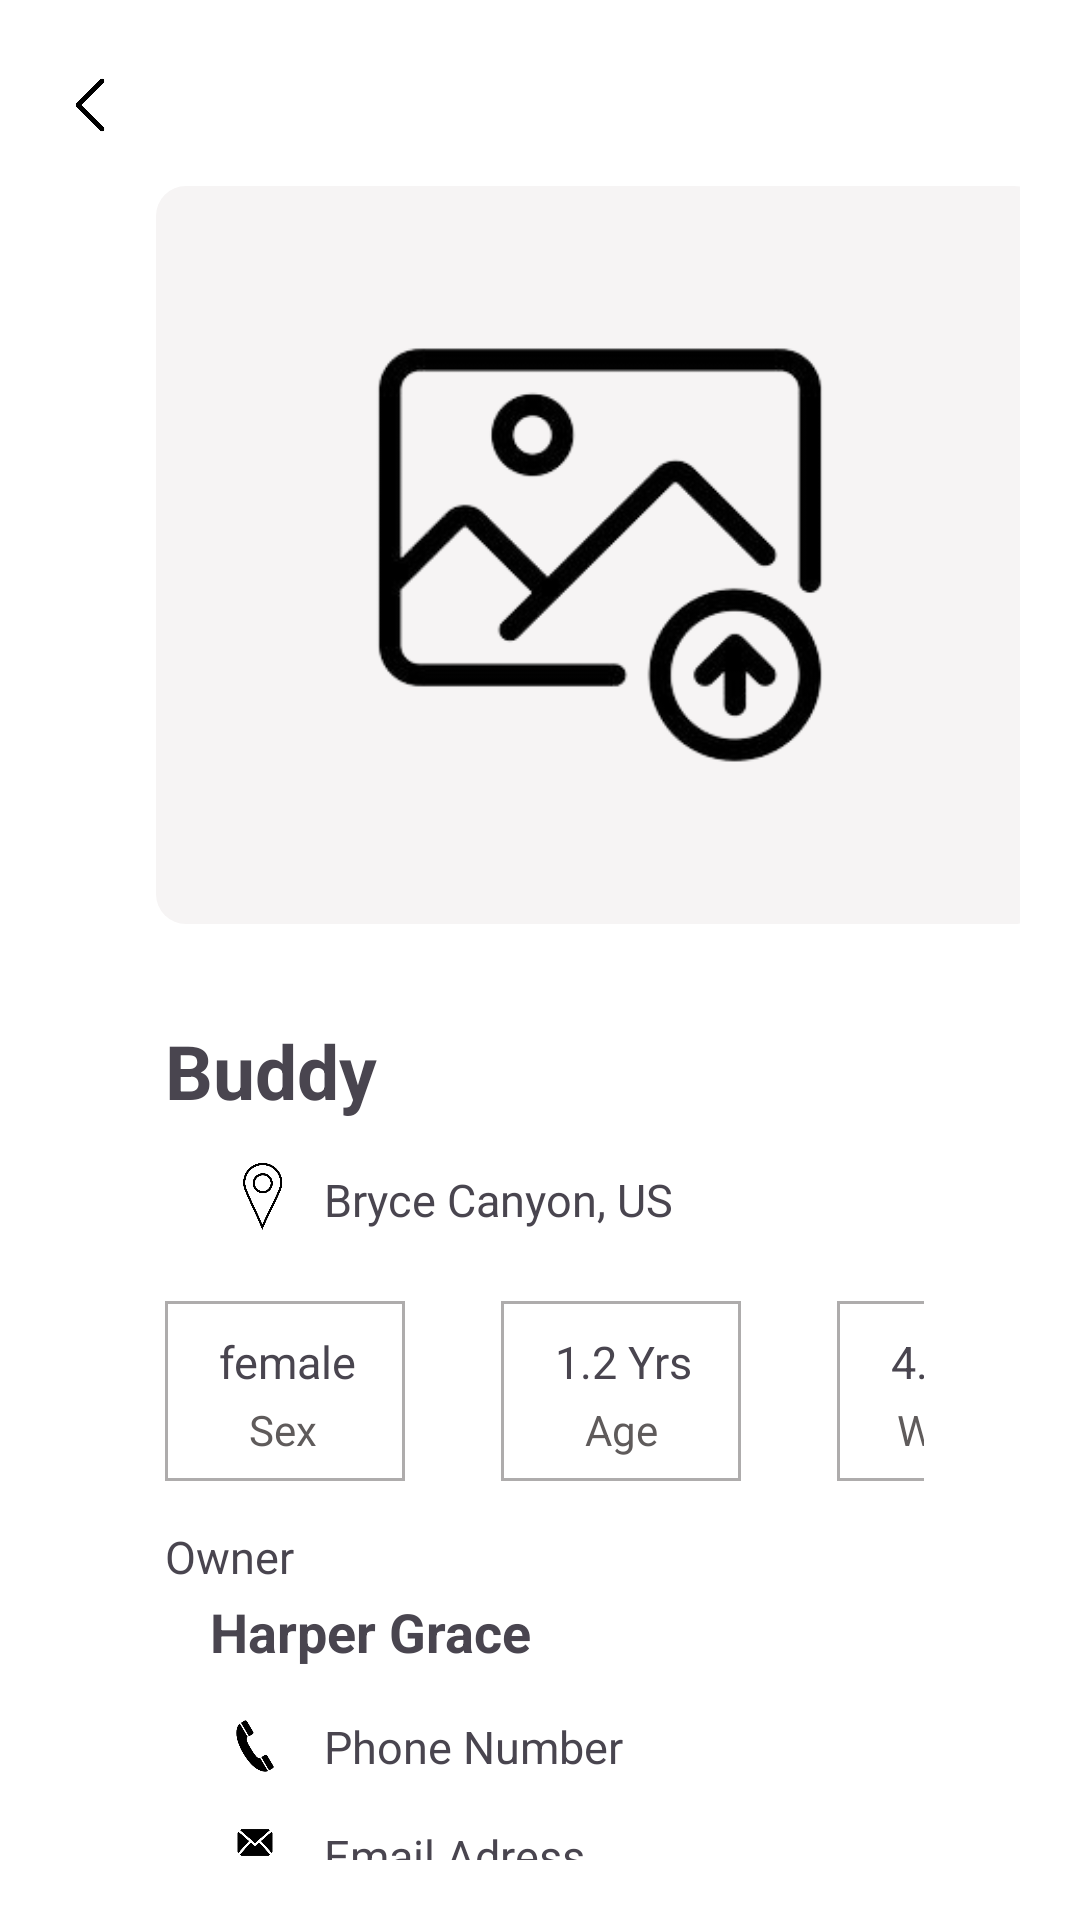

Produce the Android XML layout that renders to this screen, including the resource entries it uses.
<!-- AndroidManifest.xml: application theme Theme.Werescue -->
<!-- res/layout/fragment_pet_description.xml -->
<?xml version="1.0" encoding="utf-8"?>
<FrameLayout xmlns:android="http://schemas.android.com/apk/res/android"
    xmlns:app="http://schemas.android.com/apk/res-auto"
    xmlns:tools="http://schemas.android.com/tools"
    android:layout_width="match_parent"
    android:layout_height="match_parent"
    >

    <LinearLayout
        android:layout_width="match_parent"
        android:layout_height="match_parent"
        android:background="#FFFFFF"
        android:orientation="vertical"
        android:padding="20dp"
        tools:context=".UploadActivity">

        <ImageView
            android:id="@+id/back_button"
            android:layout_width="20dp"
            android:layout_height="30dp"
            android:src="@drawable/back_icon" />

        <ImageView
            android:id="@+id/petImage"
            android:layout_width="300dp"
            android:layout_height="250dp"
            android:layout_centerInParent="true"
            android:layout_marginStart="30dp"
            android:layout_marginTop="10dp"
            android:layout_marginEnd="30dp"
            android:background="@drawable/upload_img_border"
            android:src="@drawable/upload_icon" />

        <TextView
            android:id="@+id/petName"
            android:layout_width="wrap_content"
            android:layout_height="wrap_content"
            android:layout_marginTop="30dp"
            android:text="Buddy"
            android:textSize="25dp"
            android:textStyle="bold"
            android:layout_marginStart="35dp"
            />
        <RelativeLayout
            android:layout_width="wrap_content"
            android:layout_height="wrap_content"
            android:layout_marginTop="10dp"
            android:layout_marginStart="35dp"
            >
            <ImageView
                android:layout_width="35dp"
                android:layout_height="30dp"
                android:layout_marginStart="15dp"
                android:src="@drawable/location_recycle_view"/>

            <TextView
                android:id="@+id/petLocation"
                android:layout_width="wrap_content"
                android:layout_height="wrap_content"
                android:layout_marginStart="53dp"
                android:paddingTop="6dp"
                android:text="Bryce Canyon, US"
                android:textSize="15dp" />
        </RelativeLayout>
        <LinearLayout
            android:layout_width="wrap_content"
            android:layout_height="wrap_content"
            android:layout_marginTop="10dp"
            android:layout_marginEnd="32dp">
            <LinearLayout
                android:layout_width="80dp"
                android:layout_height="60dp"
                android:layout_marginTop="10dp"
                android:layout_marginStart="35dp"
                android:background="@drawable/square_border"
                android:orientation="vertical">
                <TextView
                    android:id="@+id/petGender"
                    android:layout_width="wrap_content"
                    android:layout_height="wrap_content"
                    android:layout_marginTop="10dp"
                    android:layout_marginStart="18dp"
                    android:text="female"
                    android:textSize="15sp"
                    />
                <TextView
                    android:layout_width="wrap_content"
                    android:layout_height="wrap_content"
                    android:text="Sex"
                    android:layout_marginStart="28dp"
                    android:layout_marginTop="3dp"
                    android:textColor="@color/colorAccent"/>

            </LinearLayout>
            <LinearLayout
                android:layout_width="80dp"
                android:layout_height="60dp"
                android:layout_marginTop="10dp"
                android:layout_marginStart="32dp"
                android:background="@drawable/square_border"
                android:orientation="vertical">
                <TextView
                    android:id="@+id/petAge"
                    android:layout_width="wrap_content"
                    android:layout_height="wrap_content"
                    android:layout_marginTop="10dp"
                    android:layout_marginStart="18dp"
                    android:text="1.2 Yrs"
                    android:textSize="15sp"
                    />
                <TextView
                    android:layout_width="wrap_content"
                    android:layout_height="wrap_content"
                    android:text="Age"
                    android:layout_marginStart="28dp"
                    android:layout_marginTop="3dp"
                    android:textColor="@color/colorAccent"/>

            </LinearLayout>
            <LinearLayout
                android:layout_width="80dp"
                android:layout_height="60dp"
                android:layout_marginTop="10dp"
                android:layout_marginStart="32dp"
                android:background="@drawable/square_border"
                android:orientation="vertical">
                <TextView
                    android:id="@+id/petWeight"
                    android:layout_width="wrap_content"
                    android:layout_height="wrap_content"
                    android:layout_marginTop="10dp"
                    android:layout_marginStart="18dp"
                    android:text="4.5 Kgs"
                    android:textSize="15sp"
                    />
                <TextView
                    android:layout_width="wrap_content"
                    android:layout_height="wrap_content"
                    android:text="Weight"
                    android:layout_marginStart="20dp"
                    android:layout_marginTop="3dp"
                    android:textColor="@color/colorAccent"/>

            </LinearLayout>
        </LinearLayout>
        <RelativeLayout
            android:layout_width="wrap_content"
            android:layout_height="wrap_content"
            android:layout_marginTop="15dp"
            android:layout_marginStart="35dp"
            >
            <TextView
                android:layout_width="wrap_content"
                android:layout_height="wrap_content"
                android:text="Owner"
                android:textSize="15dp"

                />

            <TextView
                android:id="@+id/ownerName"
                android:layout_width="wrap_content"
                android:layout_height="wrap_content"
                android:layout_marginStart="15dp"
                android:layout_marginTop="23dp"
                android:text="Harper Grace"
                android:textSize="18dp"
                android:textStyle="bold" />
        </RelativeLayout>
        <RelativeLayout
            android:layout_width="wrap_content"
            android:layout_height="wrap_content"
            android:layout_marginTop="10dp"
            android:layout_marginStart="35dp"
            >
            <ImageView
                android:layout_width="30dp"
                android:layout_height="20dp"
                android:layout_marginTop="6dp"
                android:layout_marginStart="15dp"
                android:src="@drawable/phone_icon"/>

            <TextView
                android:id="@+id/petSpecies"
                android:layout_width="wrap_content"
                android:layout_height="wrap_content"
                android:layout_marginStart="53dp"
                android:paddingTop="6dp"
                android:text="Phone Number"
                android:textSize="15dp" />
        </RelativeLayout>
        <RelativeLayout
            android:layout_width="wrap_content"
            android:layout_height="wrap_content"
            android:layout_marginTop="10dp"
            android:layout_marginStart="35dp"
            >
            <ImageView
                android:layout_width="30dp"
                android:layout_height="20dp"
                android:layout_marginTop="6dp"
                android:layout_marginStart="15dp"
                android:src="@drawable/email_icon"/>

            <TextView
                android:id="@+id/owner_email"
                android:layout_width="wrap_content"
                android:layout_height="wrap_content"
                android:layout_marginStart="53dp"
                android:paddingTop="6dp"
                android:text="Email Adress"
                android:textSize="15dp" />
        </RelativeLayout>
        <ScrollView
            android:layout_width="match_parent"
            android:layout_height="70dp"
            android:layout_marginTop="10dp"
            android:layout_marginStart="35dp"
            android:layout_marginEnd="35dp">

        <TextView
            android:id="@+id/petDescription"
            android:layout_width="match_parent"
            android:layout_height="wrap_content"
            android:textSize="16sp"
            android:textColor="@color/textColor"
            android:padding="10dp"
            android:text="Your long description goes here."/>
    </ScrollView>






    </LinearLayout>

</FrameLayout>
<!-- resources referenced by this layout -->
<resources>
  <color name="colorAccent">#5F5B5B</color>
  <color name="textColor">#2B2B2B</color>
  <!-- drawable back_icon: png bitmap (drawable, 5223 bytes) -->
  <!-- drawable email_icon: png bitmap (drawable, 14900 bytes) -->
  <!-- drawable location_recycle_view: png bitmap (drawable, 40451 bytes) -->
  <!-- drawable phone_icon: png bitmap (drawable, 12849 bytes) -->
  <!-- drawable square_border (drawable) -->
  <?xml version="1.0" encoding="utf-8"?>
  <shape xmlns:android="http://schemas.android.com/apk/res/android">
      <solid android:color="#FFFFFF"/> 
      <stroke android:color="#AEACAC" android:width="1dp"/> 
  </shape>
  <!-- drawable upload_icon: png bitmap (drawable, 28597 bytes) -->
  <!-- drawable upload_img_border (drawable) -->
  <?xml version="1.0" encoding="utf-8"?>
  <layer-list xmlns:android="http://schemas.android.com/apk/res/android">
      <item>
          <shape android:shape="rectangle" >
              <solid android:color="@color/white"/>
              <corners android:radius="10dp" />
          </shape>
      </item>
      <item android:left="2dp" android:top="2dp" android:right="2dp" android:bottom="2dp">
          <shape android:shape="rectangle">
              <corners android:radius="10dp" />
              <solid android:color="#F6F4F4"/>
          </shape>
      </item>
  </layer-list>
  <style name="Theme.Werescue" parent="Base.Theme.Werescue" />
  <color name="white">#FFFFFF</color>
  <style name="Base.Theme.Werescue" parent="Theme.Material3.DayNight.NoActionBar">
          
          
      </style>
</resources>
